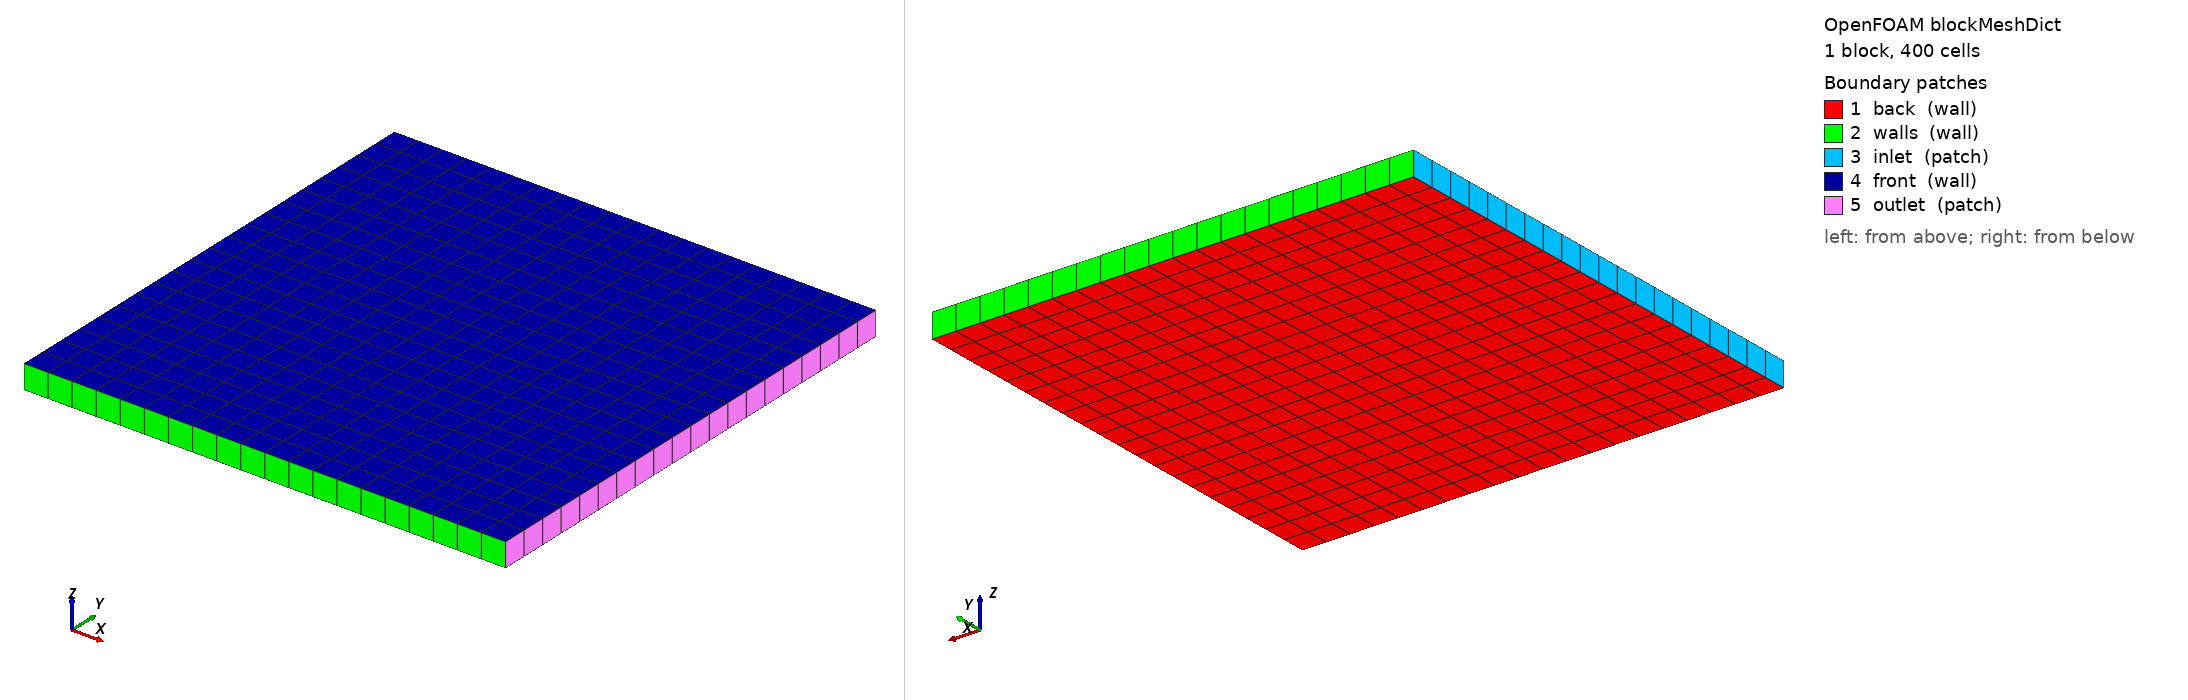

OpenFOAM case: the mesh blockMesh builds from blockMeshDict, 1 block(s), 400 cells. Boundary patches (legend numbers): 1 back (wall), 2 walls (wall), 3 inlet (patch), 4 front (wall), 5 outlet (patch). Left view from above one corner, right view from below the opposite corner. Boundary conditions: 0 field file(s) under 0/; 0 of 5 drawn patches have an entry in a shipped field file.

=== system/blockMeshDict ===
FoamFile
{
    version     2.0;
    format      ascii;
    class       dictionary;
    object      blockMeshDict;
}

// * * * * * * * * * * * * * * * * * * * * * * * * * * * * * * * * * * * * * //
// Created by Andreee94
// -------> 2D Foam GUI
// * * * * * * * * * * * * * * * * * * * * * * * * * * * * * * * * * * * * * //

convertToMeters 1;

//xmin -0.2;
//xmax 0.2;
//ymin -0.2;
//ymax 0.2;
//zmin 0.10;
//zmax 0.12;
//
//deltax 0.01;
//deltay 0.01;
//deltaz 0.01;
//
//lx #calc "$xmax - $xmin";
//ly #calc "$ymax - $ymin";
//lz #calc "$zmax - $zmin";
//
//xcells #calc "round($lx/$deltax)";
//ycells #calc "round($ly/$deltay)";
//zcells 1;
//
//vertices
//(
//    ($xmin $ymin $zmin) //0
//    ($xmax $ymin $zmin) //1
//    ($xmax $ymax $zmin) //2
//    ($xmin $ymax $zmin) //3
//    
//    ($xmin $ymin $zmax) //4
//    ($xmax $ymin $zmax) //5
//    ($xmax $ymax $zmax) //6
//    ($xmin $ymax $zmax) //7
//);

vertices
(
   //Back points
   (-0.2   -0.2   0.1) //0
   (0.2   -0.2   0.1) //1
   (0.2   0.2   0.1) //2
   (-0.2   0.2   0.1) //3
   //Front points
   (-0.2   -0.2   0.12) //4
   (0.2   -0.2   0.12) //5
   (0.2   0.2   0.12) //6
   (-0.2   0.2   0.12) //7
);

edges
(
);

boundary
(
    back  // added automatically from blocks definition
    {
        type wall;
        faces
        (
            (0    1    2    3)
        );
    }

    walls
    {
        type wall;
        faces
        (
            (1    0    4    5)
            (3    2    6    7)
        );
    }

    inlet
    {
        type patch;
        faces
        (
            (0    3    7    4)
        );
    }

    front  // added automatically from blocks definition
    {
        type wall;
        faces
        (
            (7    6    5    4)
        );
    }

    outlet
    {
        type patch;
        faces
        (
            (2    1    5    6)
        );
    }

);

blocks
(
    //hex (0 1 2 3 4 5 6 7) ($xcells $ycells $zcells) simpleGrading (1 1 1)
    hex (0 1 2 3 4 5 6 7) steady (20 20 1) simpleGrading (1 1 1)
);

mergePatchPairs
(
);
